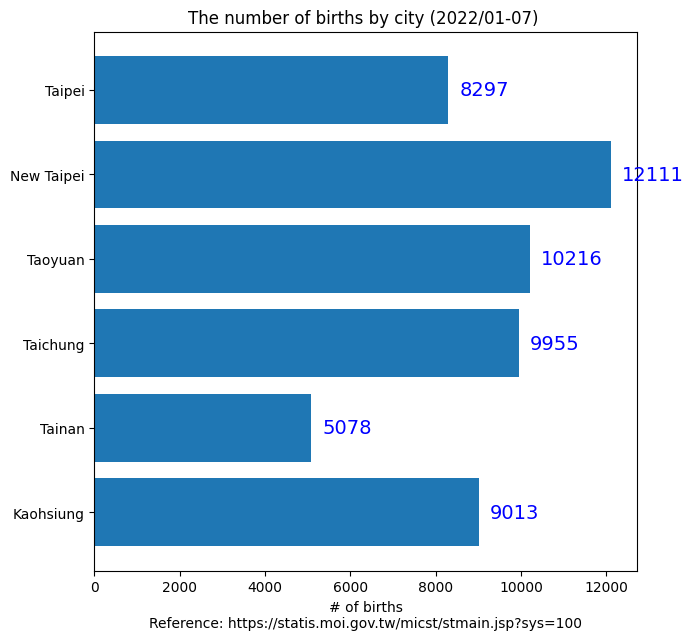

Recreate this plot in Python. (Note: this script raises an exception after producing the figure.)
import matplotlib.pyplot as plt
import numpy as np
import matplotlib.image as image

plt.rcdefaults()

fig, ax = plt.subplots(figsize=(7, 7))

city = ('Taipei', 'New Taipei', 'Taoyuan', 'Taichung', 'Tainan', 'Kaohsiung')
y_pos = np.arange(len(city))
births = [8297, 12111, 10216, 9955, 5078, 9013]
error = np.random.rand(len(city))

horizontal_bar = ax.barh(y_pos, births, xerr=error, align='center')
ax.set_yticks(y_pos, labels=city)
ax.invert_yaxis()  # labels read top-to-bottom
ax.set_xlabel("# of births\nReference: https://statis.moi.gov.tw/micst/stmain.jsp?sys=100")
ax.set_title('The number of births by city (2022/01-07) ')

# Label with given captions, custom padding and annotate options
ax.bar_label(horizontal_bar, labels=births, padding=8, color='b', fontsize=14)

img = image.imread('CC-BY.png')

plt.figimage(X=img, xo=600, yo=600, alpha=0.9)

plt.show()

# References:
# 1. https://matplotlib.org/stable/gallery/lines_bars_and_markers/bar_label_demo.html
